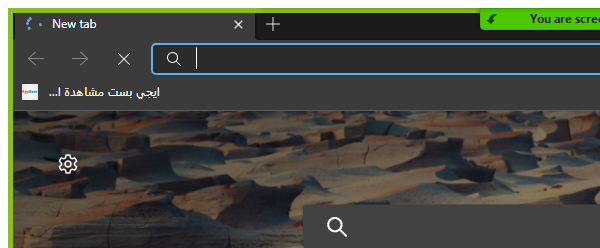
Task: This bot takes a series' link from user, along with the required seasons and quality, then creats a queue in IDM for each season, containing the link of each episode in that particular season, ready to be downloaded.
Workflow: EgyBest_UserData

Step 1 [try]: Attach Browser - Current series Link (msedge.exe)

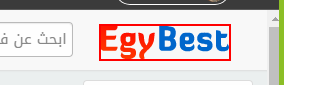
Step 2: find the link in window '*EgyBest*' (msedge.exe)
